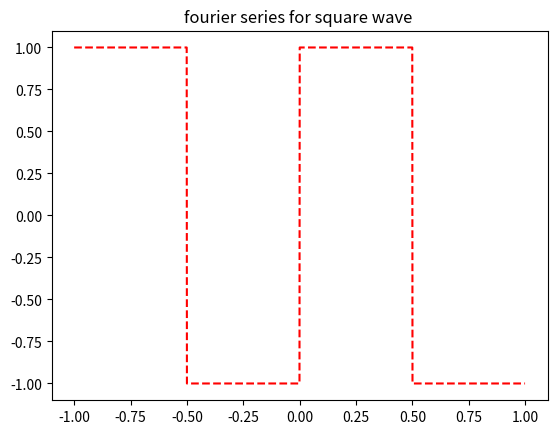

This figure's Python source:
import matplotlib.pyplot as plt
import numpy as np
from scipy.signal import square

L=1

x=np.arange(-L,L,0.001)

y=square(2*np.pi*x)

plt.plot(x,y,'r--')

plt.title("fourier series for square wave ")

plt.show()